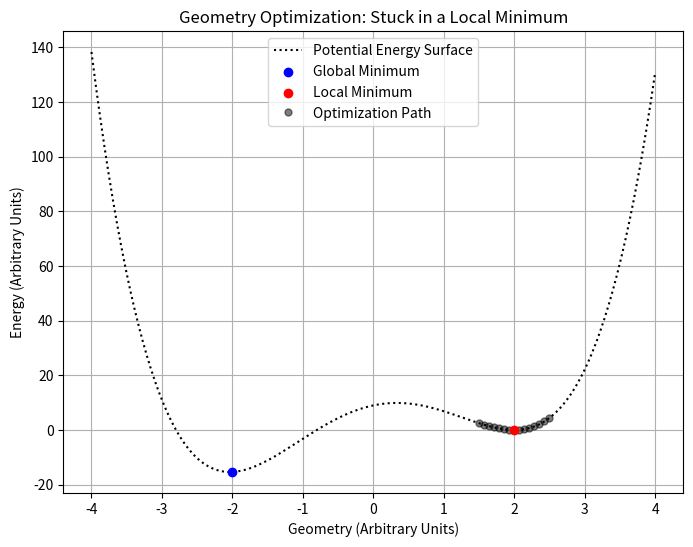

This chart was generated by the following Python code:
""" Nanoparticle plots for the book. """

import numpy as np
import matplotlib.pyplot as plt

import numpy as np
import matplotlib.pyplot as plt

import numpy as np
import matplotlib.pyplot as plt

def plot_corrected_minimum():
    # Define the potential energy surface (PES) as a function
    def objective_function(x):
        left_well = (x + 1.8)**2 - 1
        right_well = (x - 2)**2
        return left_well * right_well

    # Define the range of x values
    x = np.linspace(-4, 4, 400)
    y = objective_function(x)

    # Simulate a local optimization process
    # Suppose the optimization starts near the right-hand local minimum
    x_start = 2.5
    steps = np.linspace(x_start, 1.5, 15)  # Optimization steps going to the local minimum
    y_steps = objective_function(steps)

    # Plotting the potential energy surface
    plt.figure(figsize=(8, 6))
    plt.plot(x, y, "k:", label='Potential Energy Surface')

    # Highlight the global and local minima
    global_min_x = -2.0
    global_min_y = objective_function(global_min_x)
    local_min_x = 2.0
    local_min_y = objective_function(local_min_x)

    plt.scatter(global_min_x, global_min_y, color='blue', zorder=5, label='Global Minimum')
    plt.scatter(local_min_x, local_min_y, color='red', zorder=5, label='Local Minimum')

    # Plot the steps of the optimization getting stuck at the local minimum
    plt.plot(steps, y_steps, 'ko', label='Optimization Path', markersize=5, alpha=0.5)

    # Add labels and legend
    plt.xlabel('Geometry (Arbitrary Units)')
    plt.ylabel('Energy (Arbitrary Units)')
    plt.title('Geometry Optimization: Stuck in a Local Minimum')
    plt.legend()
    plt.grid(True)
    
    # Show the plot
    plt.savefig('local_minimum.png')

def main():
    print("Nanoparticle plots for the book.")

    # Call the function to generate and display the plot
    plot_corrected_minimum()

if __name__ == "__main__":
    main()